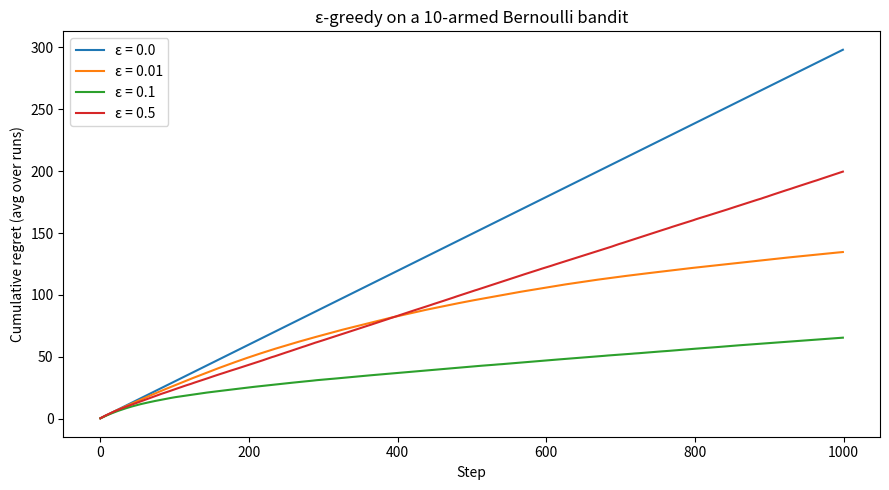

Python code for this plot: (Note: this script raises an exception after producing the figure.)
"""
Stage 1: the epsilon-greedy multi-armed bandit.

The simplest explore/exploit strategy: usually pull the best-so-far arm (exploit), but with
probability epsilon pull a random arm (explore). One knob dials the whole tradeoff.

We sweep several epsilon values and plot cumulative REGRET (reward missed vs. always playing the
best arm) to see the tradeoff with our own eyes.

Run:  uv run python stage1_epsilon_greedy/epsilon_greedy.py
"""

import matplotlib.pyplot as plt
import numpy as np

K = 10           # number of arms
T = 1000         # steps per run
N_RUNS = 200     # independent runs to average over (smooths the noise)
SEED = 0
EPSILONS = [0.0, 0.01, 0.1, 0.5]


# ---- The environment: a row of slot machines ----
class BernoulliBandit:
    """k arms; arm i pays 1 with hidden probability probs[i], else 0."""

    def __init__(self, probs, rng):
        self.probs = np.asarray(probs, dtype=float)
        self.k = len(self.probs)
        self.optimal = self.probs.max()   # expected reward of the best arm (for regret)
        self.rng = rng

    def pull(self, arm):
        return 1.0 if self.rng.random() < self.probs[arm] else 0.0


# ---- The agent ----
class EpsilonGreedy:
    def __init__(self, k, epsilon, rng):
        self.epsilon = epsilon
        self.rng = rng
        self.counts = np.zeros(k)     # times each arm was pulled
        self.values = np.zeros(k)     # running estimate of each arm's mean reward (Q)

    def select(self):
        if self.rng.random() < self.epsilon:
            return int(self.rng.integers(len(self.values)))   # explore: random arm
        return int(np.argmax(self.values))                    # exploit: best estimate

    def update(self, arm, reward):
        self.counts[arm] += 1
        # Incremental mean: Q <- Q + (reward - Q)/n. Updates the average without storing history.
        self.values[arm] += (reward - self.values[arm]) / self.counts[arm]


def run(bandit, agent, T):
    """Play T steps; return the cumulative EXPECTED regret at each step."""
    regret = np.zeros(T)
    cumulative = 0.0
    for t in range(T):
        arm = agent.select()
        reward = bandit.pull(arm)
        agent.update(arm, reward)
        # Expected regret this step = best arm's mean - chosen arm's mean. Using the TRUE means
        # (not the noisy realized reward) measures decision quality, not luck.
        cumulative += bandit.optimal - bandit.probs[arm]
        regret[t] = cumulative
    return regret


def main():
    master = np.random.default_rng(SEED)
    true_probs = master.uniform(0.0, 1.0, size=K)   # the fixed "problem": each arm's hidden payout
    print(f"True arm payouts: {np.round(true_probs, 3)}")
    print(f"Best arm: #{int(true_probs.argmax())} (payout {true_probs.max():.3f})\n")

    plt.figure(figsize=(9, 5))
    for eps in EPSILONS:
        avg_regret = np.zeros(T)
        for run_i in range(N_RUNS):
            rng = np.random.default_rng(SEED + 1 + run_i)   # independent stream per run
            bandit = BernoulliBandit(true_probs, rng)
            agent = EpsilonGreedy(K, eps, rng)
            avg_regret += run(bandit, agent, T)
        avg_regret /= N_RUNS
        plt.plot(avg_regret, label=f"ε = {eps}")
        print(f"ε={eps:<4}  final avg cumulative regret: {avg_regret[-1]:6.1f}")

    plt.xlabel("Step")
    plt.ylabel("Cumulative regret (avg over runs)")
    plt.title(f"ε-greedy on a {K}-armed Bernoulli bandit")
    plt.legend()
    plt.tight_layout()
    path = "stage1_epsilon_greedy/regret_curves.png"
    plt.savefig(path, dpi=120)
    print(f"\nSaved {path}")


if __name__ == "__main__":
    main()
